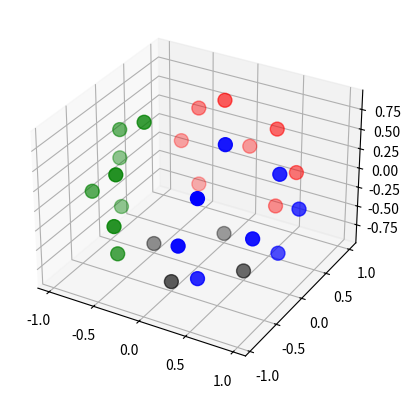

Here is the Python script that generated this plot:
from mpl_toolkits import mplot3d

import numpy as np
import matplotlib.pyplot as plt

fig = plt.figure()
ax = plt.axes(projection="3d")

pi = np.pi
GroupA=[
    (pi/6, pi/2),
    (pi/3, pi/3),
    (pi/3, 2*pi/3),
    (pi/2, 5*pi/18),
    (pi/2, pi/2),
    (pi/2, 13*pi/18),
    (2*pi/3, pi/3),
    (2*pi/3, 2*pi/3)]

GroupB=[
    (pi/6, 7*pi/6),
    (pi/3, pi),
    (pi/3, 4*pi/3),
    (pi/2, 17*pi/18),
    (pi/2, 7*pi/6),
    (pi/2, 25*pi/18),
    (2*pi/3, pi),
    (2*pi/3, 4*pi/3)]

GroupC=[
    (pi/6, -pi/6),
    (pi/3, 5*pi/3),
    (pi/3, 0),
    (pi/2, 29*pi/18),
    (pi/2, -pi/6),
    (pi/2, pi/18),
    (2*pi/3, 5*pi/3),
    (2*pi/3, 0)]

GroupD=[(5*pi/6, 0),
        (5*pi/6, pi/2),
        (5*pi/6, pi),
        (5*pi/6, pi*3/2)]
        


def s2c(theta, phi):
    x = np.cos(phi) * np.sin(theta)
    y = np.sin(phi) * np.sin(theta)
    z = np.cos(theta)
    return x, y, z


xpoints=[]
ypoints=[]
zpoints=[]
color=[]

for pt in GroupA:
    x, y, z = s2c(pt[0], pt[1])
    xpoints.append(x)
    ypoints.append(y)
    zpoints.append(z)
    color.append("r")

for pt in GroupB:
    x, y, z = s2c(pt[0], pt[1])
    xpoints.append(x)
    ypoints.append(y)
    zpoints.append(z)
    color.append("g")

for pt in GroupC:
    x, y, z = s2c(pt[0], pt[1])
    xpoints.append(x)
    ypoints.append(y)
    zpoints.append(z)
    color.append("b")

for pt in GroupD:
    x, y, z = s2c(pt[0], pt[1])
    xpoints.append(x)
    ypoints.append(y)
    zpoints.append(z)
    color.append("black")

ax.scatter3D(xpoints, ypoints, zpoints, s=100, c=color)

plt.show()
